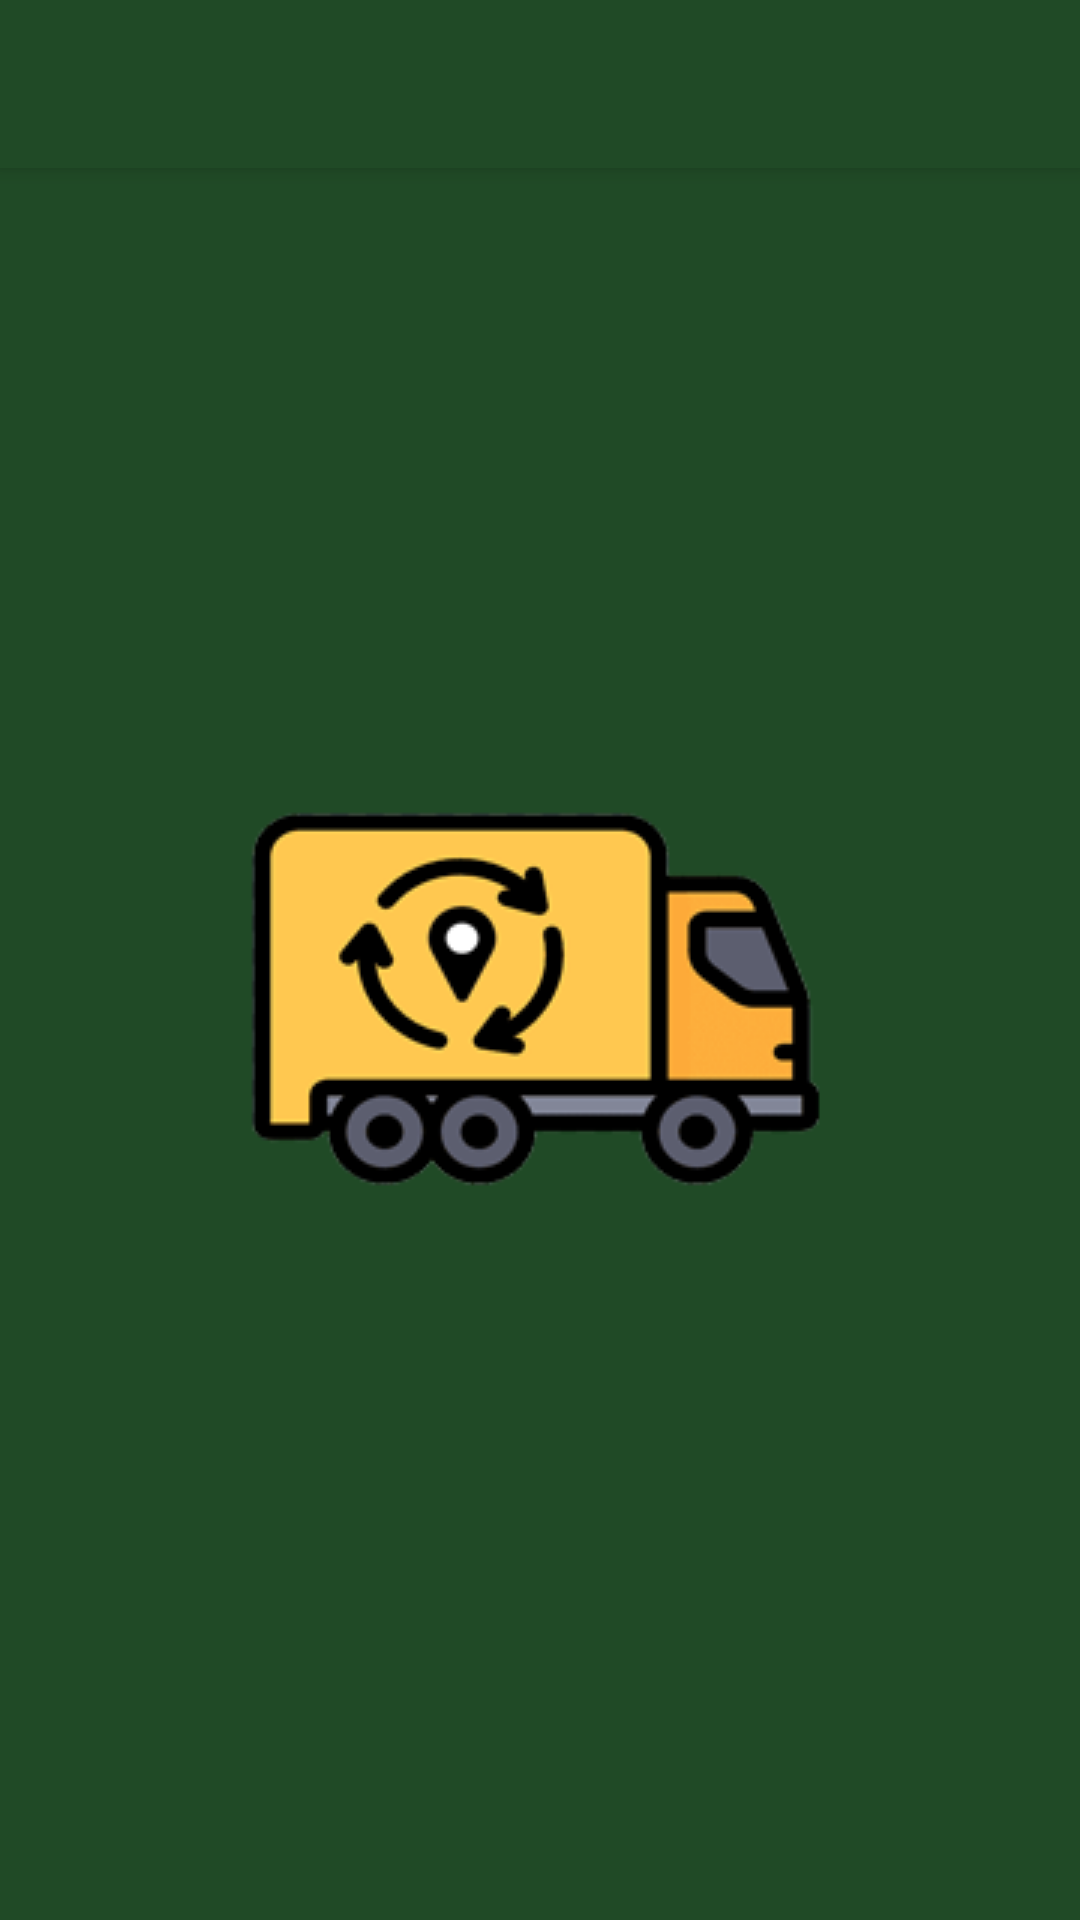

Android layout source for this screen:
<!-- AndroidManifest.xml: application theme SplashTheme -->
<!-- res/layout/activity_histories.xml -->
<?xml version="1.0" encoding="utf-8"?>
<androidx.coordinatorlayout.widget.CoordinatorLayout xmlns:android="http://schemas.android.com/apk/res/android"
    xmlns:app="http://schemas.android.com/apk/res-auto"
    xmlns:tools="http://schemas.android.com/tools"
    android:layout_width="match_parent"
    android:layout_height="match_parent"
    tools:context=".activities.HistoriesActivity">



    <com.google.android.material.appbar.AppBarLayout
        android:layout_width="match_parent"
        android:layout_height="wrap_content">

        <androidx.appcompat.widget.Toolbar
            android:id="@+id/toolbar"
            android:layout_width="match_parent"
            android:layout_height="wrap_content"
            />

    </com.google.android.material.appbar.AppBarLayout>

    <androidx.recyclerview.widget.RecyclerView
        android:id="@+id/recyclerViewHistories"
        android:layout_width="match_parent"
        android:layout_height="match_parent"
        android:layout_marginTop="55dp"
        />

</androidx.coordinatorlayout.widget.CoordinatorLayout>
<!-- res/layout/toolbar.xml (included above) -->
<?xml version="1.0" encoding="utf-8"?>
<com.google.android.material.appbar.AppBarLayout
    xmlns:android="http://schemas.android.com/apk/res/android"
    android:layout_width="match_parent"
    android:layout_height="wrap_content">

    <androidx.appcompat.widget.Toolbar
        android:id="@+id/toolbar"
        android:layout_width="match_parent"
        android:layout_height="wrap_content"
        />

</com.google.android.material.appbar.AppBarLayout>
<!-- resources referenced by this layout -->
<resources>
  <style name="SplashTheme" parent="Theme.UberCloneDriverKotlin">
          <item name="android:windowBackground">@drawable/splash_screen</item>
      </style>
  <style name="Theme.UberCloneDriverKotlin" parent="Theme.AppCompat.Light.NoActionBar">
          
          <item name="colorPrimary">@color/green_dark</item>
          <item name="colorPrimaryVariant">@color/white</item>
          <item name="colorOnPrimary">@color/white</item>
          
          <item name="colorSecondary">@color/black</item>
          <item name="colorSecondaryVariant">@color/green_dark</item>
          <item name="colorOnSecondary">@color/black</item>
          
          <item name="android:statusBarColor" tools:targetApi="l">@color/green_dark</item>
          <item name="colorControlNormal">@color/white</item>
          <item name="colorControlActivated">@color/white</item>
          <item name="colorControlHighlight">@color/white</item>
          <item name="android:textColorHint">@color/white</item>
          
      </style>
  <!-- drawable splash_screen (drawable) -->
  <?xml version="1.0" encoding="utf-8"?>
  <layer-list xmlns:android="http://schemas.android.com/apk/res/android">
      <item android:drawable="@color/green"/>
      <item>
          <bitmap
              android:gravity="center"
              android:src="@drawable/trashcarlogosmall" />
      </item>
  </layer-list>
  <color name="green_dark">#204a26</color>
  <color name="white">#FFFFFFFF</color>
  <color name="black">#FF000000</color>
  <color name="green">#204a26</color>
  <!-- drawable trashcarlogosmall: png bitmap (drawable, 18334 bytes) -->
</resources>
